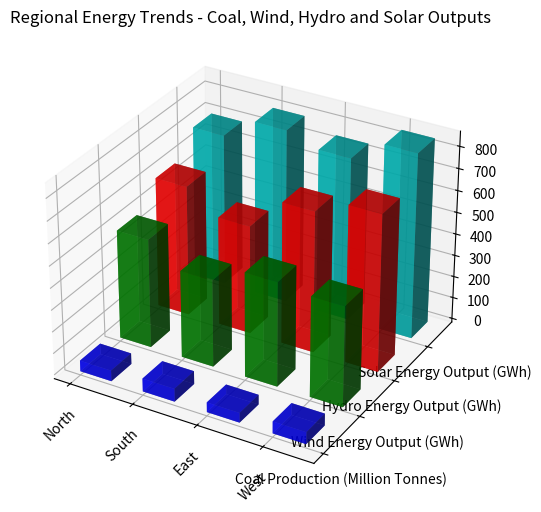

Python code for this plot: (Note: this script raises an exception after producing the figure.)

import matplotlib.pyplot as plt
import numpy as np

y_values = ["Coal Production (Million Tonnes)", "Wind Energy Output (GWh)", "Hydro Energy Output (GWh)", "Solar Energy Output (GWh)"]
data = np.array([[50,500,600,700],[60,400,500,800],[45,480,650,750],[55,460,720,850]])
x_values = ["North", "South", "East", "West"]

fig = plt.figure(figsize=(10,6))
ax = fig.add_subplot(111, projection='3d')

width, depth, colors, alpha = 0.5, 0.5, ['b','g','r','c'], 0.7

for i in range(len(y_values)):
    xs = np.arange(len(x_values))
    ax.bar3d(xs, [i]*len(x_values), np.zeros(len(x_values)), width, depth, data[:,i], color=colors[i], alpha=alpha)

ax.set_title("Regional Energy Trends - Coal, Wind, Hydro and Solar Outputs")
ax.set_xticks(np.arange(len(x_values)))
ax.set_yticks(np.arange(len(y_values)))
ax.set_xticklabels(x_values, rotation=45)
ax.set_yticklabels(y_values)

plt.tight_layout()
plt.savefig("/cpfs01/user/yehancheng/workspace/datasets/SimChartV2/demo/3D/png/25_202312251036.png")
plt.clf()